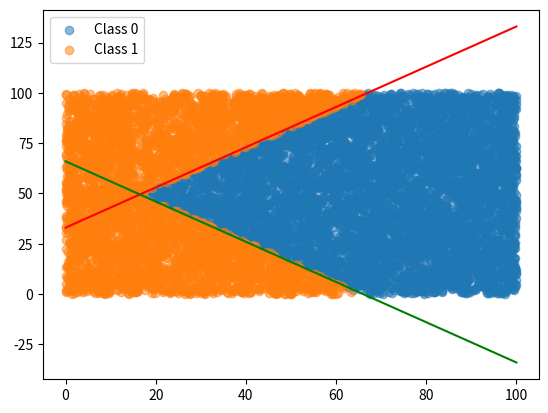

Write the Python code that produced this figure.
import numpy as np
import pandas as pd
import matplotlib.pyplot as plt

# Number of data points
N = 10000

# Generate random data points
x = np.random.rand(N) * 100  # Random x values between 0 and 10
y = np.random.rand(N) * 100  # Random y values between 0 and 10

# Define the lines: y = mx + b
m1, b1 = 1, 33   # First line
m2, b2 = -1, 66  # Second line
#m3, b3 = 1, 0   # Third line

# Classify data points
labels = np.where(
    #((y < m1 * x + b1) & (y > m2 * x + b2) & (y < m3 * x + b3)), 0, 1
    ((y < m1 * x + b1) & (y > m2 * x + b2)), 0, 1
    )

# Convert data to a pandas DataFrame for saving
df = pd.DataFrame({
    'x1': x,
    'x2': y,
    'y': labels
})

# Save to CSV
df.to_csv('data_2_db_1.csv', index=False)

# Plotting
plt.scatter(x[labels == 0], y[labels == 0], label='Class 0', alpha=0.5)
plt.scatter(x[labels == 1], y[labels == 1], label='Class 1', alpha=0.5)
plt.plot([0, 100], [b1, 100 * m1 + b1], '-r')
plt.plot([0, 100], [b2, 100 * m2 + b2], '-g')
#plt.plot([0, 10], [b3, 10 * m3 + b3], '-b')
plt.legend()
plt.show()
